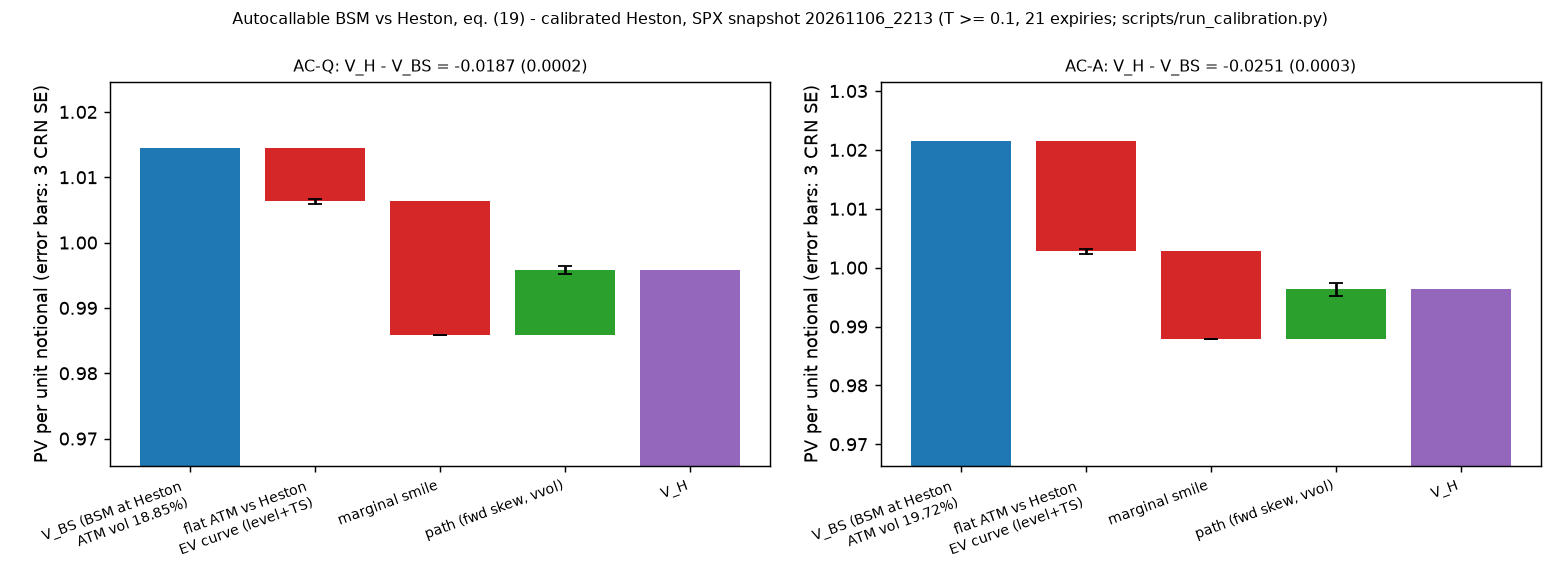

The file beside this chart, header and first rows:
sheet, label, bs_leg, sigma_atm, sqrt_wT_over_T, ev_curve_flat, V_BS, V_TS, V_H, se_V_BS, se_V_TS, se_V_H, gap, se_gap, term1: flat sigma_ATM vs Heston expected…, se_term1: flat sigma_ATM vs Heston expec…, term2: marginal smile at B_p, B_c (exact…, se_term2: marginal smile at B_p, B_c (ex…, term3: path: forward skew, vol-of-vol, se_term3: path: forward skew, vol-of-vol, nc_BS, nc_mc_BS, se_nc_mc_BS, nc_TS
AC-Q, calibrated Heston, SPX snapshot 20261106…, BSM at the calibrated-Heston ATM vol (18…, 0.1885, 0.2299, False, 1.015, 1.006, 0.9958, 9.390516074515852e-05, 0.0001628, 0.0002294, -0.01869, 0.0002172, -0.008206, 0.0001201, -0.02045, 0.0, 0.009963, 0.0002159, 1.038, 1.038, 0.0001012, 1.026
AC-A, calibrated Heston, SPX snapshot 20261106…, BSM at the calibrated-Heston ATM vol (19…, 0.1972, 0.23, False, 1.021, 1.003, 0.9963, 0.0002396, 0.0003203, 0.0003642, -0.02514, 0.0003425, -0.01872, 0.0001629, -0.0148, 0.0, 0.008386, 0.000364, 1.047, 1.047, 0.0002629, 1.022
